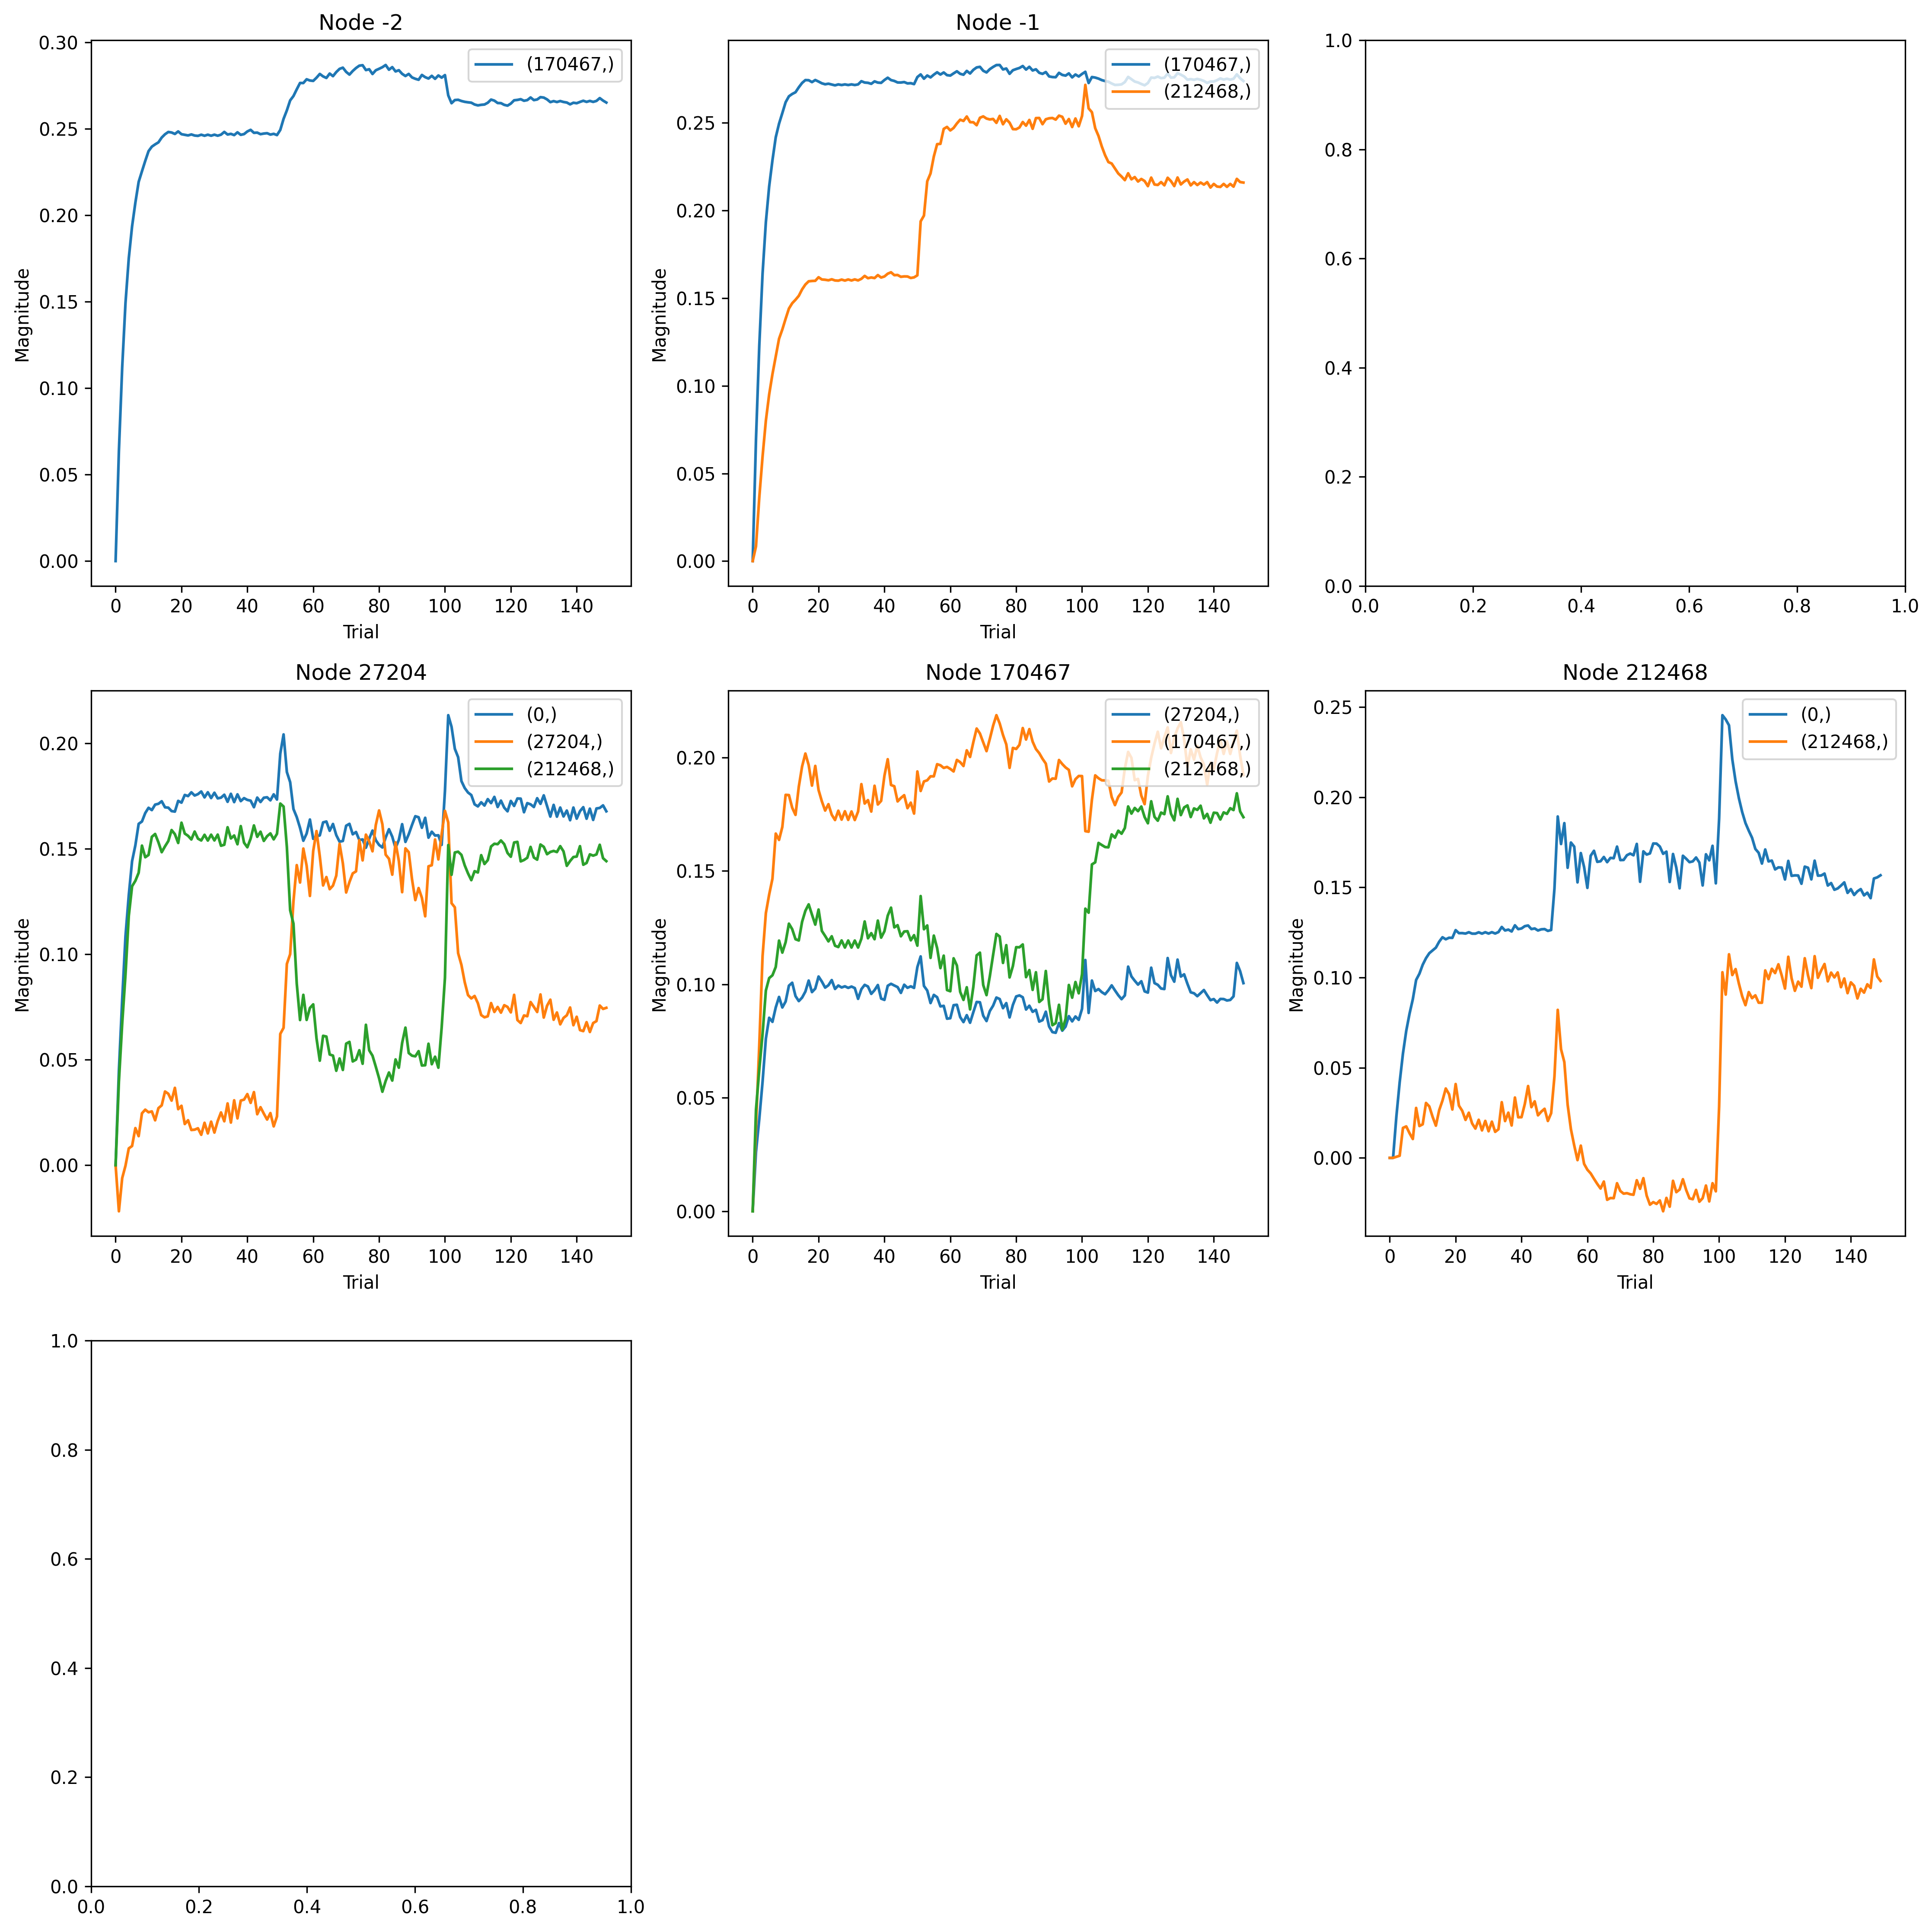

The data file committed next to this chart (first rows):
, trial, prior_node, posterior_node, weight
0, 0, 27204, 0, 0.0
1, 1, 27204, 0, 0.04489
2, 2, 27204, 0, 0.07846
3, 3, 27204, 0, 0.1086
4, 4, 27204, 0, 0.128
5, 5, 27204, 0, 0.1441
6, 6, 27204, 0, 0.1516
7, 7, 27204, 0, 0.1618
8, 8, 27204, 0, 0.1629
9, 9, 27204, 0, 0.1669
10, 10, 27204, 0, 0.1694
11, 11, 27204, 0, 0.1683
12, 12, 27204, 0, 0.1709
13, 13, 27204, 0, 0.1713
14, 14, 27204, 0, 0.1725
15, 15, 27204, 0, 0.1696
16, 16, 27204, 0, 0.1695
17, 17, 27204, 0, 0.1679
18, 18, 27204, 0, 0.1676
19, 19, 27204, 0, 0.1727
20, 20, 27204, 0, 0.1718
21, 21, 27204, 0, 0.1755
22, 22, 27204, 0, 0.175
23, 23, 27204, 0, 0.1768
24, 24, 27204, 0, 0.1752
25, 25, 27204, 0, 0.1759
26, 26, 27204, 0, 0.1771
27, 27, 27204, 0, 0.1743
28, 28, 27204, 0, 0.1768
29, 29, 27204, 0, 0.174
30, 30, 27204, 0, 0.1766
31, 31, 27204, 0, 0.1739
32, 32, 27204, 0, 0.1742
33, 33, 27204, 0, 0.1756
34, 34, 27204, 0, 0.1722
35, 35, 27204, 0, 0.176
36, 36, 27204, 0, 0.1721
37, 37, 27204, 0, 0.1758
38, 38, 27204, 0, 0.1726
39, 39, 27204, 0, 0.174
40, 40, 27204, 0, 0.1731
41, 41, 27204, 0, 0.1728
42, 42, 27204, 0, 0.1697
43, 43, 27204, 0, 0.1743
44, 44, 27204, 0, 0.1721
45, 45, 27204, 0, 0.1742
46, 46, 27204, 0, 0.1744
47, 47, 27204, 0, 0.1729
48, 48, 27204, 0, 0.1758
49, 49, 27204, 0, 0.1733
50, 50, 27204, 0, 0.1951
51, 51, 27204, 0, 0.2042
52, 52, 27204, 0, 0.1864
53, 53, 27204, 0, 0.1816
54, 54, 27204, 0, 0.1688
55, 55, 27204, 0, 0.165
56, 56, 27204, 0, 0.1599
57, 57, 27204, 0, 0.1538
58, 58, 27204, 0, 0.1572
59, 59, 27204, 0, 0.1639
... 1,590 more rows
